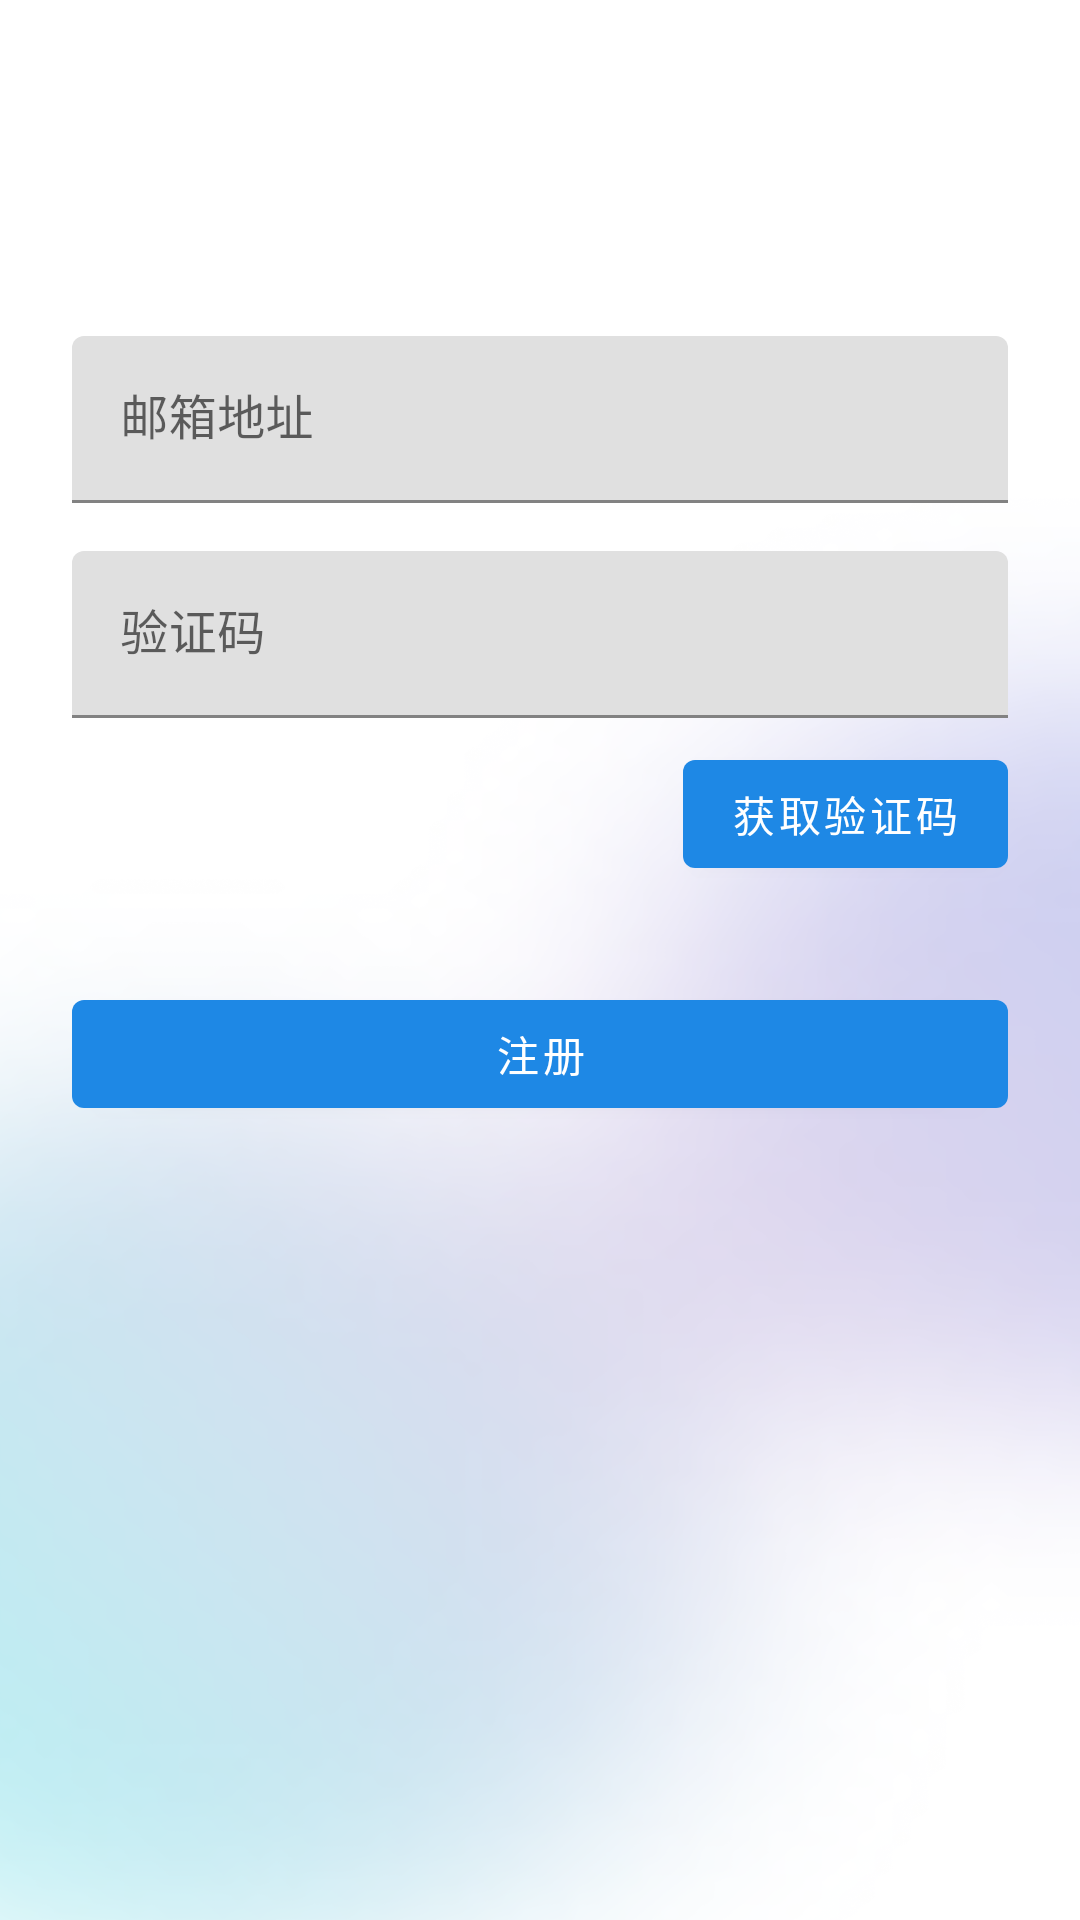

Produce the Android XML layout that renders to this screen, including the resource entries it uses.
<!-- AndroidManifest.xml: application theme Theme.InsightNewsAndroid -->
<!-- res/layout/activity_register.xml -->
<?xml version="1.0" encoding="utf-8"?>
<LinearLayout xmlns:android="http://schemas.android.com/apk/res/android"
    android:layout_width="match_parent"
    android:layout_height="match_parent"
    android:orientation="vertical"
    android:padding="24dp"
    android:background="@drawable/bg_login">

    <com.google.android.material.appbar.MaterialToolbar
        android:id="@+id/toolbar"
        android:layout_width="match_parent"
        android:layout_height="?attr/actionBarSize"
        android:title="注册" />

    
    <com.google.android.material.textfield.TextInputLayout
        android:layout_width="match_parent"
        android:layout_height="wrap_content"
        android:layout_marginTop="32dp"
        android:hint="邮箱地址">

        <com.google.android.material.textfield.TextInputEditText
            android:id="@+id/editEmail"
            android:layout_width="match_parent"
            android:layout_height="wrap_content"
            android:inputType="textEmailAddress" />

    </com.google.android.material.textfield.TextInputLayout>

    <com.google.android.material.textfield.TextInputLayout
        android:layout_width="match_parent"
        android:layout_height="wrap_content"
        android:layout_marginTop="16dp"
        android:hint="验证码">

        <com.google.android.material.textfield.TextInputEditText
            android:id="@+id/editCode"
            android:layout_width="match_parent"
            android:layout_height="wrap_content"
            android:inputType="number" />

    </com.google.android.material.textfield.TextInputLayout>

    <Button
        android:id="@+id/btnGetCode"
        android:layout_width="wrap_content"
        android:layout_height="wrap_content"
        android:layout_gravity="end"
        android:layout_marginTop="8dp"
        android:text="获取验证码" />

    <Button
        android:id="@+id/btnRegister"
        android:layout_width="match_parent"
        android:layout_height="wrap_content"
        android:layout_marginTop="32dp"
        android:text="注册" />

</LinearLayout>
<!-- resources referenced by this layout -->
<resources>
  <!-- drawable bg_login: png bitmap (drawable, 320384 bytes) -->
  <style name="Theme.InsightNewsAndroid" parent="Theme.MaterialComponents.DayNight.DarkActionBar">
          
          <item name="colorPrimary">@color/blue_600</item>
          <item name="colorPrimaryVariant">@color/blue_700</item>
          <item name="colorOnPrimary">@color/white</item>
  
          
          <item name="colorSecondary">@color/blue_300</item>
          <item name="colorSecondaryVariant">@color/blue_400</item>
          <item name="colorOnSecondary">@color/black</item>
  
          
          <item name="android:statusBarColor">?attr/colorPrimaryVariant</item>
  
          
          <item name="android:windowBackground">@drawable/bg_loading</item>
      </style>
  <color name="blue_600">#1E88E5</color>
  <color name="blue_700">#1976D2</color>
  <color name="white">#FFFFFF</color>
  <color name="blue_300">#64B5F6</color>
  <color name="blue_400">#42A5F5</color>
  <color name="black">#000000</color>
  <!-- drawable bg_loading: jpg bitmap (drawable, 309895 bytes) -->
</resources>
